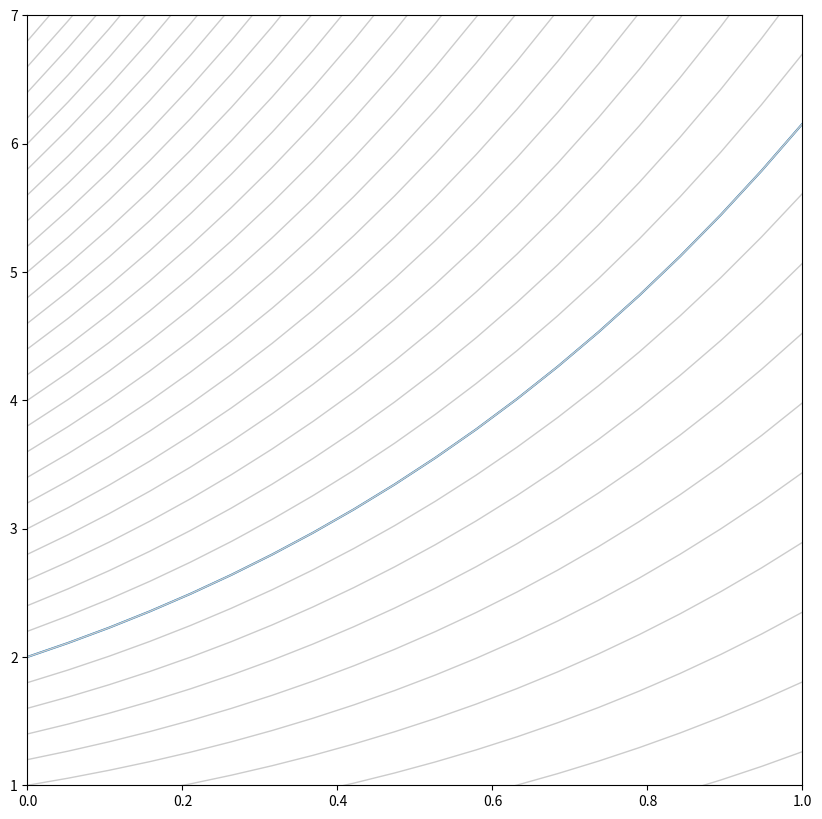

Source code (Python): (Note: this script raises an exception after producing the figure.)

import numpy as np
from matplotlib.pyplot import plot, xlabel, ylabel, title, axis, ion, figure, cla, draw
ion()

# Can change these 2 lines
method = 2 # 1 or 2
de = 1 # 1 or 2

y0 = 2
t0 = 0
h = 1

tt = np.linspace(0,1,20);

if method==1:
    c2 = 1/3; c3 = 2/3;
    w1 = 1/4; w2 = 0; w3 = 3/4;
    a21 = 1/3; a31 = 0; a32 = 2/3;
elif method==2:
    c2 = 1/2; c3 = 3/4;
    w1 = 2/9; w2 = 3/9; w3 = 4/9;
    a21 = 1/2; a31 = 0; a32 = 3/4;

if de==1:
    soln = lambda t, t0, y0: np.exp(-t0)*(y0+t0+1)*np.exp(t) - t - 1
    my_de = lambda t,y: t+y
    #yy = soln(tt, t0, y0);
    #yy = 3*exp(tt) - tt - 1;
    axis_limits = [0, 1, 1, 7];
elif de==2:
    soln = lambda t, t0, y0: np.exp(t0)*(y0-t0+1)*np.exp(-t) + t - 1
    my_de = lambda t,y: t-y
    #yy = 2*exp(0.5*tt.^2);
    axis_limits = [0, 1, -2, 3];
elif de==3:
    soln = lambda t, t0, y0: np.exp(-t0)*(y0 - t0 - 1) * np.exp(t) + t + 1
    my_de = lambda t,y: y-t
    #yy = 2*exp(-tt) + tt - 1;
    axis_limits = [0, 1, 0, 5];

yy = soln(tt, t0, y0)
figure(1, figsize=[10,10])
cla()
plot(tt,yy)
axis(axis_limits)

# Plot a whole bunch of solutions
mygray = [0.8, 0.8, 0.8]
for a in np.arange(-2, 7, 0.2):
    plot(tt, soln(tt, t0, a), color=mygray, linewidth=1)

#figure(1, figsize=[18,18])
plot(tt,yy, 'b', lineWidth=3)
draw()

input('Hit return')

k1 = h * my_de(t0,y0)
plot([t0, t0+h], [y0, y0+k1], 'g',lineWidth=2)
draw()
input('Hit return')

k2 = h * my_de(t0+h*c2, y0+k1*a21)
plot([t0+h*c2, t0+h], [y0+k1*a21, y0+k1*a21+k2*(1-a21)], 'r', lineWidth=2)
draw()
input('Hit return')


cla()
plot(tt,yy)
axis(axis_limits)

# Solutions
for a in np.arange(-2, 7, 0.2):
    plot(tt, soln(tt, t0, a), color=mygray)
plot(tt,yy, 'b', lineWidth=3)
plot([t0, t0+h], [y0, y0+k1], 'g', lineWidth=2)
plot([t0, t0+h], [y0, y0+k2], 'g', lineWidth=2)
draw()
input('Hit return')

k3 = h * my_de(t0+h*c3, y0+k1*a31+k2*a32)
plot([t0+h*c3, t0+h], [y0+k1*a31+k2*a32, y0+k1*a31+k2*a32+k3*(1-a31-a32)], 'r',lineWidth=2)
draw()
input('Hit return')

cla()
plot(tt,yy)
axis(axis_limits)

# Plot a whole bunch of solutions
for a in np.arange(-2, 7, 0.2):
    plot(tt, soln(tt, t0, a), color=mygray)
plot(tt,yy, 'b', lineWidth=3)
plot([t0, t0+h], [y0, y0+k1],'g',lineWidth=2)
plot([t0, t0+h], [y0, y0+k2],'g',lineWidth=2)
plot([t0, t0+h], [y0, y0+k3],'g',lineWidth=2)
draw()
input('Hit return')

y = y0 + k1*w1 + k2*w2 + k3*w3

plot([t0, t0+h], [y0, y],'ko', markersize=10)




